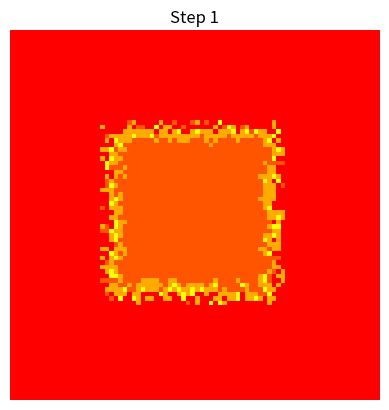
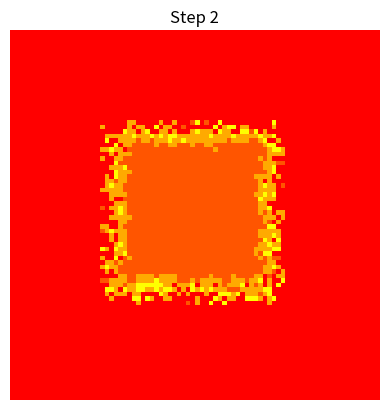
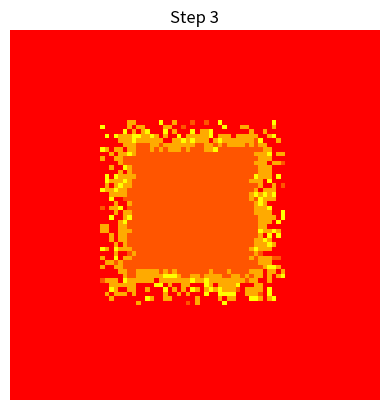
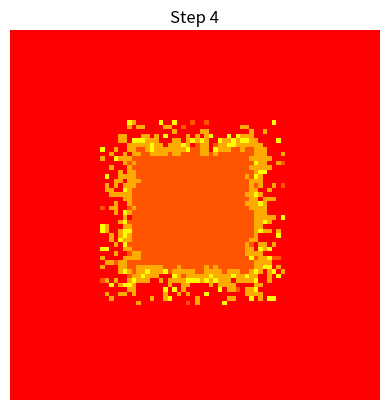
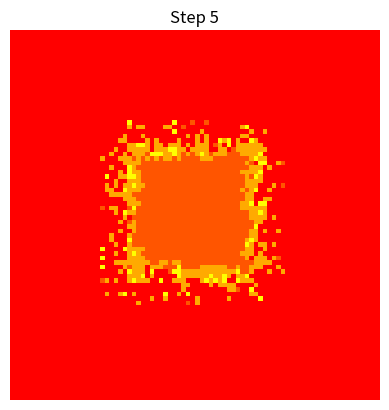
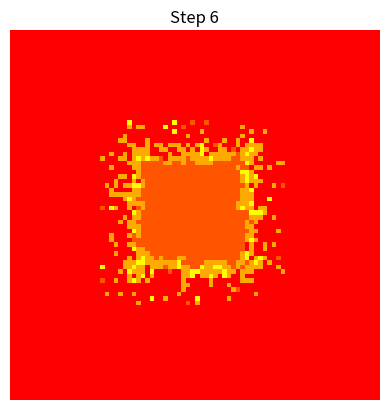
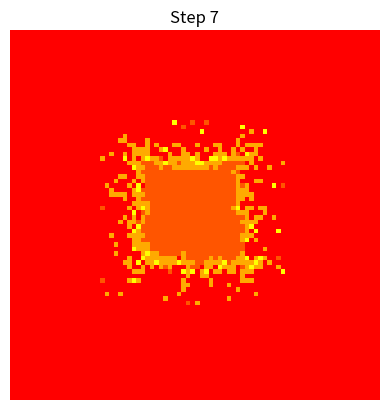
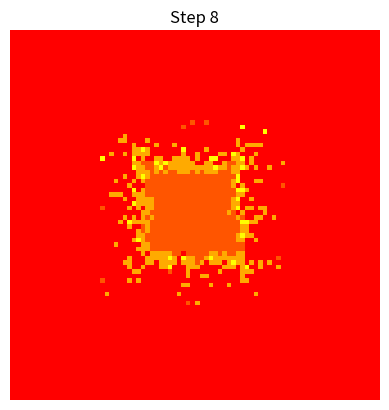
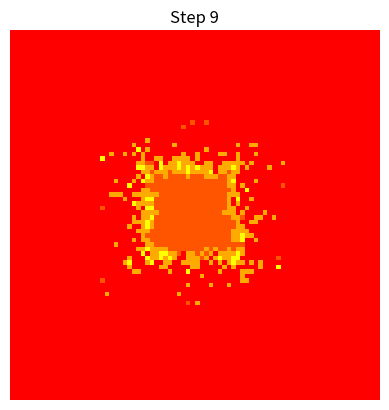
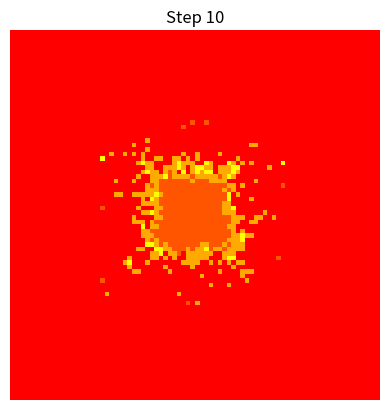
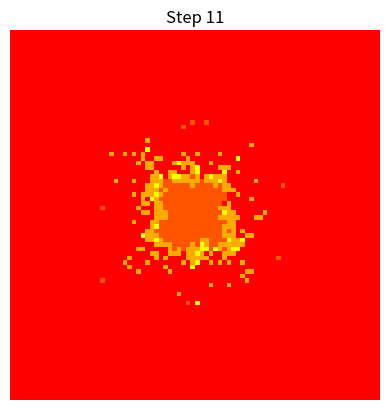
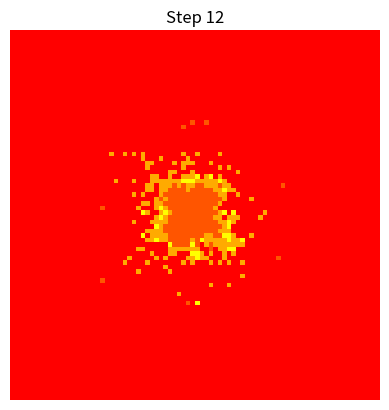
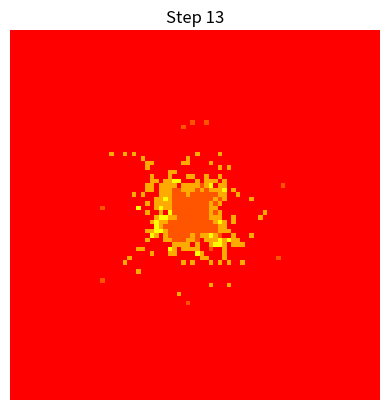
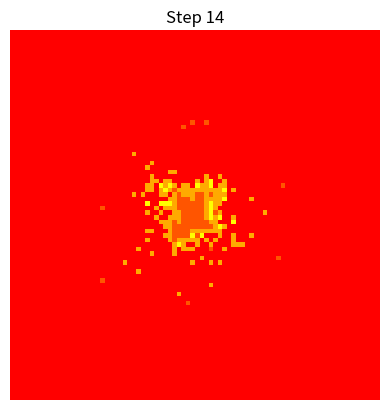
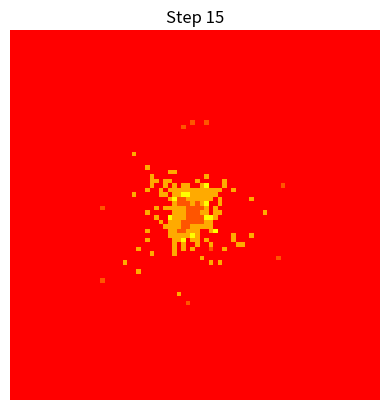
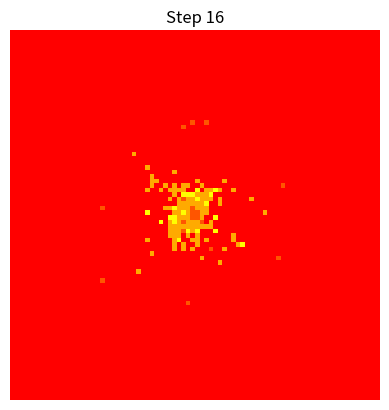

The matplotlib source for these figures, in order:
import numpy as np
import matplotlib.pyplot as plt
import os
import time
from random import uniform, random

# Constants representing skin states
INTACT_SKIN = -1
WOUNDED_SKIN = 0
HEALING_SKIN = 1
HEALED_SKIN = 2

###########################################
# INITIALIZATION FUNCTIONS
###########################################

def create_pristine_skin(n):
    """Creates an intact skin matrix."""
    return np.full((n + 2, n + 2), INTACT_SKIN, dtype=int)

def create_wound(n):
    """Creates a square wound in the center of the skin."""
    M = create_pristine_skin(n)
    n = len(M)
    for i in range(int(n/4), int((3*n)/4)):
        for j in range(int(n/4), int((3*n)/4)):
            M[i, j] = WOUNDED_SKIN

    # Add randomness for realism (layers near wound borders)
    for i in range(int(n/4), int((3*n)/4)):
        for offset, threshold in zip([0, 1, 2], [0.25, 0.5, 0.75]):
            if uniform(0, 1) >= threshold:
                M[i, int(n/4)+offset] = INTACT_SKIN
            if uniform(0, 1) >= threshold:
                M[i, int((3*n)/4)-1-offset] = INTACT_SKIN

    for j in range(int(n/4), int((3*n)/4)):
        for offset, threshold in zip([0, 1, 2], [0.25, 0.5, 0.75]):
            if uniform(0, 1) >= threshold:
                M[int(n/4)+offset, j] = INTACT_SKIN
            if uniform(0, 1) >= threshold:
                M[int((3*n)/4)-1-offset, j] = INTACT_SKIN

    return M

def seed_healing_phase(n):
    """Creates an initial healing phase in wounded skin."""
    M = create_wound(n)
    n = len(M)
    healing = []
    healed = []

    for i in range(int(n/4), int((3*n)/4)):
        for j in range(int(n/4), int((3*n)/4)):
            if M[i, j] == WOUNDED_SKIN:
                neighbors = [M[i-1,j], M[i+1,j], M[i,j-1], M[i,j+1],
                             M[i-2,j], M[i+2,j], M[i,j-2], M[i,j+2]]
                if any(nb == INTACT_SKIN for nb in neighbors):
                    if uniform(0, 1) >= 0.33:
                        M[i, j] = HEALING_SKIN
                        healing.append([i, j])
    return M, healing, healed

def get_neighbors(coord):
    x, y = coord
    return [[x-1,y-1], [x-1,y], [x-1,y+1], [x,y-1], [x,y+1], [x+1,y-1], [x+1,y], [x+1,y+1]]

###########################################
# HEALING SIMULATION
###########################################

def healing_step(M, healing, healed):
    p1, p2 = 0.33, 0.33  # Probabilities
    new_healing, new_healed, new_intact = [], [], []

    for cell in healing:
        if random() < p2:
            M[cell[0], cell[1]] = HEALED_SKIN
            new_healed.append(cell)

        for neighbor in get_neighbors(cell):
            i, j = neighbor
            if M[i, j] == WOUNDED_SKIN and random() < p1:
                M[i, j] = HEALING_SKIN
                new_healing.append([i, j])

    # Laser effect: healed skin regenerates to intact
    for cell in healed:
        if random() < p2:
            M[cell[0], cell[1]] = INTACT_SKIN
            new_intact.append(cell)

        for neighbor in get_neighbors(cell):
            i, j = neighbor
            if M[i, j] == HEALED_SKIN and random() < p1:
                M[i, j] = INTACT_SKIN
                new_intact.append([i, j])

    for cell in new_healed:
        healing.remove(cell)

    healing.extend(new_healing)
    healed.extend(new_healed)

    return M, healing, healed

def simulate(n, steps):
    M, healing, healed = seed_healing_phase(n)
    for _ in range(steps):
        M, healing, healed = healing_step(M, healing, healed)

    cmap = plt.cm.get_cmap('autumn', 4)
    plt.imshow(M, cmap=cmap)
    plt.axis('off')
    plt.show()
    return M, healing, healed

###########################################
# IMAGE EXPORTING (OPTIONAL)
###########################################

def save_simulation_images(step_interval, skin_size, total_steps):
    start_time = time.process_time()
    snapshots = total_steps // step_interval
    print(f"Step interval: {step_interval}\nSkin size: {skin_size}\nTotal steps: {total_steps}")

    M, healing, healed = seed_healing_phase(skin_size)
    output_dir = os.path.abspath("./SimulationImages")
    os.makedirs(output_dir, exist_ok=True)

    for idx in range(snapshots):
        for _ in range(step_interval):
            M, healing, healed = healing_step(M, healing, healed)

        cmap = plt.cm.get_cmap('autumn', 4)
        plt.imshow(M, cmap=cmap)
        plt.axis('off')
        step_title = f"Step {idx * step_interval + 1}"
        plt.title(step_title)
        plt.savefig(os.path.join(output_dir, f"{step_title}.png"))
        plt.close()

    duration = time.process_time() - start_time
    print(f"Images saved. Duration: {duration:.2f}s")

# Example usage
save_simulation_images(1, 80, 50)
